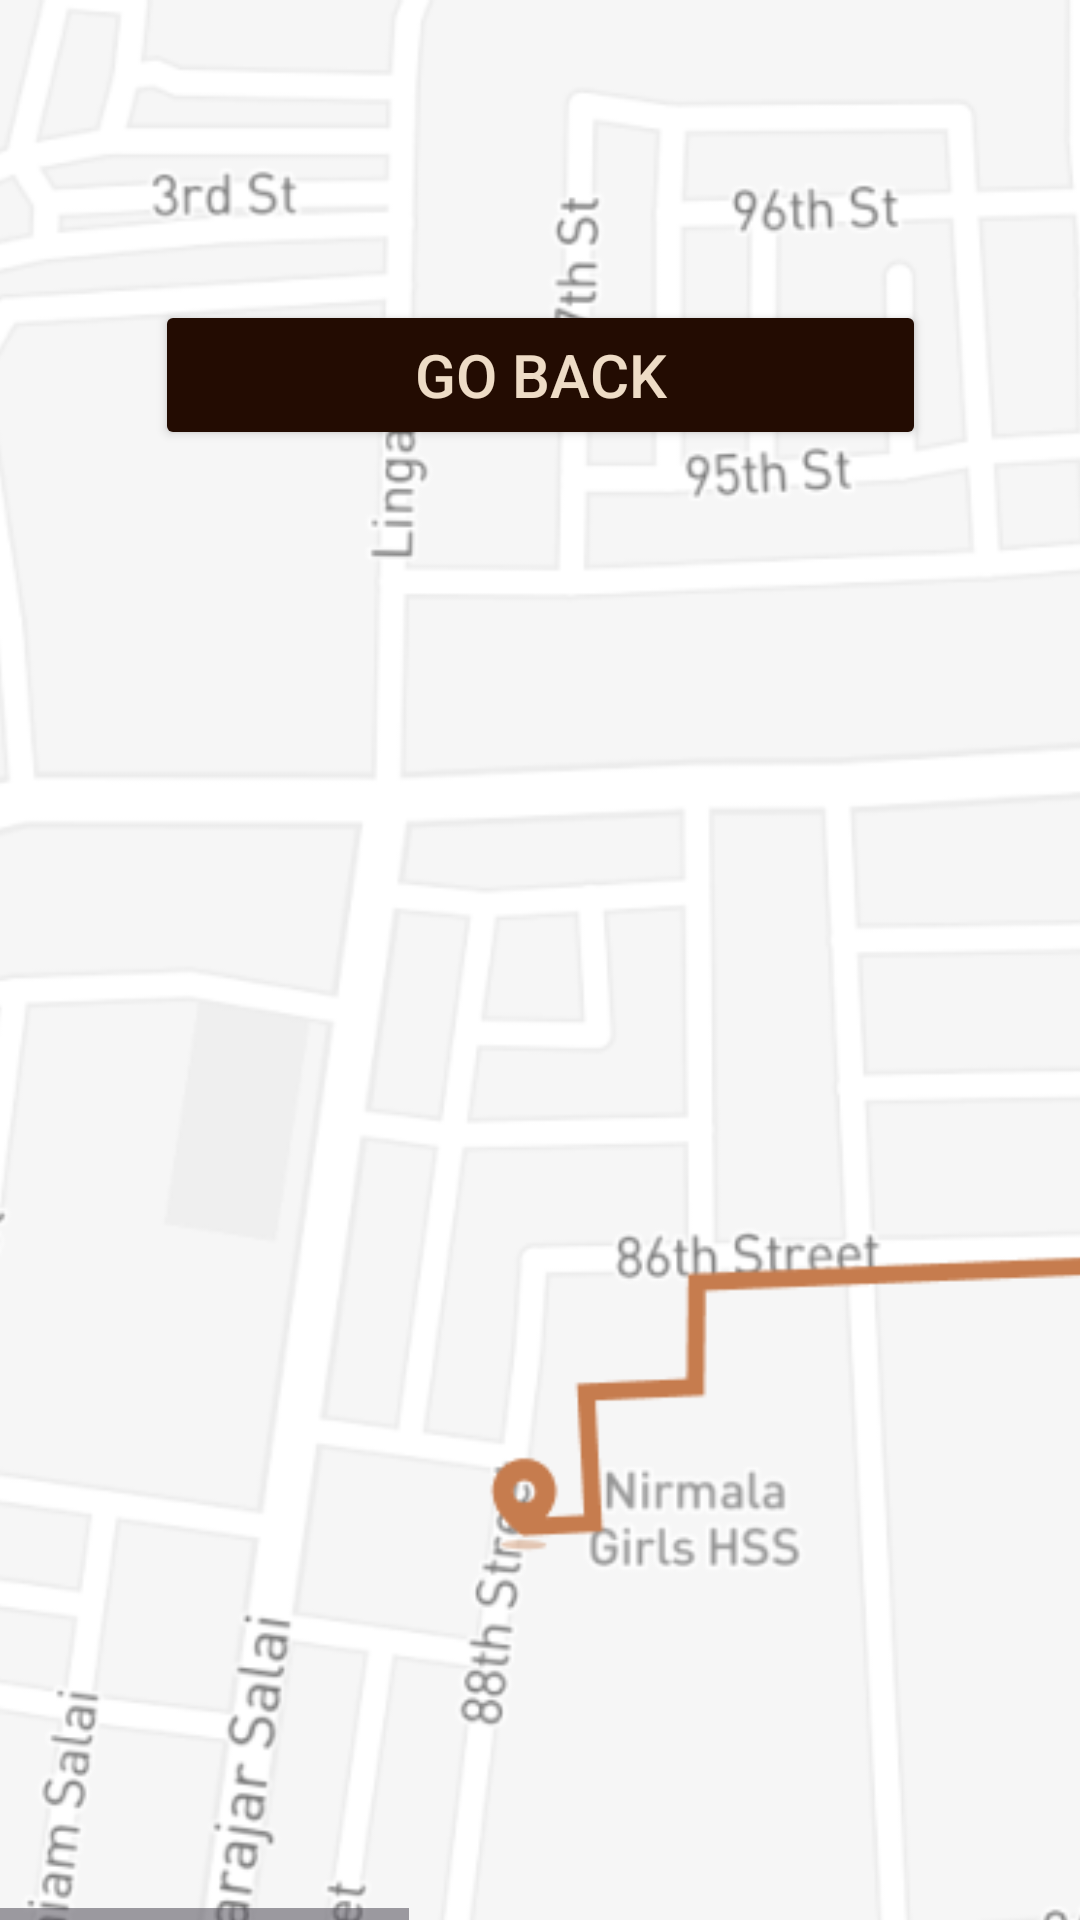

Here is an Android app screen rendered from its layout file. Give the layout XML and the strings, colors and styles it references.
<!-- AndroidManifest.xml: application theme Theme.MochaNoir -->
<!-- res/layout/activity_track_order.xml -->
<?xml version="1.0" encoding="utf-8"?>
<androidx.constraintlayout.widget.ConstraintLayout xmlns:android="http://schemas.android.com/apk/res/android"
    xmlns:app="http://schemas.android.com/apk/res-auto"
    xmlns:tools="http://schemas.android.com/tools"
    android:id="@+id/main"
    android:layout_width="match_parent"
    android:layout_height="match_parent"
    tools:context=".TrackOrderActivity">

    <HorizontalScrollView
        android:id="@+id/horizontalScrollView"
        android:layout_width="match_parent"
        android:layout_height="match_parent"
        app:layout_constraintEnd_toEndOf="parent"
        app:layout_constraintStart_toStartOf="parent">

        <LinearLayout
            android:layout_width="wrap_content"
            android:layout_height="match_parent"
            android:orientation="vertical">

            <ImageView
                android:id="@+id/map_back"
                android:layout_width="1200dp"
                android:layout_height="1245dp"
                android:layout_marginStart="-250dp"
                app:srcCompat="@drawable/maps" />

        </LinearLayout>
    </HorizontalScrollView>

    <Button
        android:id="@+id/go_back"
        android:layout_width="257dp"
        android:layout_height="50dp"
        android:layout_marginHorizontal="16dp"
        android:layout_marginTop="100dp"
        android:width="20dp"
        android:backgroundTint="@color/dark_brown"
        android:text="@string/go_back"
        android:textColor="@color/light_brown"
        android:textSize="20sp"
        app:layout_constraintEnd_toEndOf="parent"
        app:layout_constraintStart_toStartOf="parent"
        app:layout_constraintTop_toTopOf="parent" />

</androidx.constraintlayout.widget.ConstraintLayout>
<!-- resources referenced by this layout -->
<resources>
  <color name="dark_brown">#230C02</color>
  <color name="light_brown">#EEDCC6</color>
  <!-- drawable maps: png bitmap (drawable, 298451 bytes) -->
  <string name="go_back">Go Back</string>
  <style name="Theme.MochaNoir" parent="Base.Theme.MochaNoir" />
  <style name="Base.Theme.MochaNoir" parent="Theme.Material3.DayNight.NoActionBar">
          
          
      </style>
</resources>
